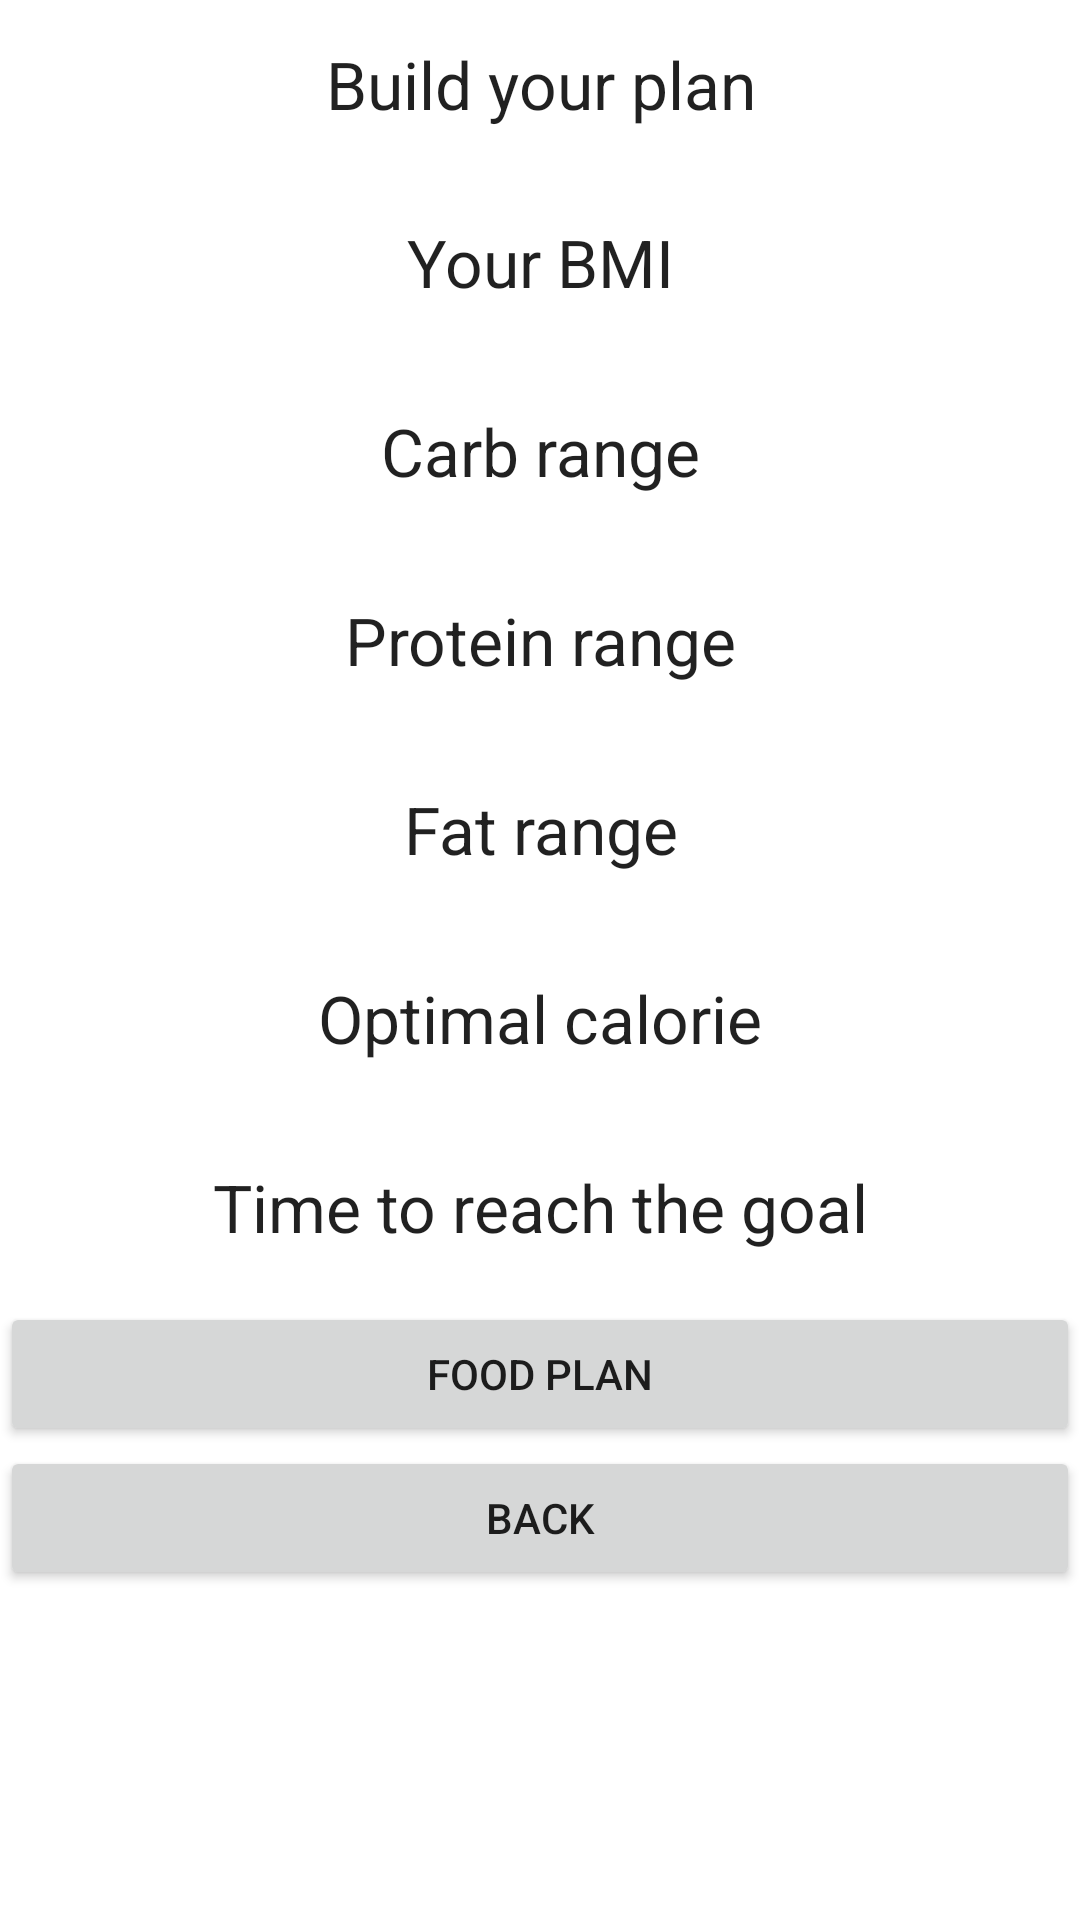

Layout XML and referenced resources for this Android screen:
<!-- AndroidManifest.xml: application theme Theme.4365_project -->
<!-- res/layout/plan.xml -->
<?xml version="1.0" encoding="utf-8"?>
<androidx.constraintlayout.widget.ConstraintLayout xmlns:android="http://schemas.android.com/apk/res/android"
    xmlns:tools="http://schemas.android.com/tools"
    android:layout_width="match_parent"
    android:layout_height="match_parent">

    <LinearLayout
        android:layout_width="match_parent"
        android:layout_height="match_parent"
        android:orientation="vertical"
        tools:layout_editor_absoluteX="0dp"
        tools:layout_editor_absoluteY="16dp">

        <LinearLayout
            android:layout_width="match_parent"
            android:layout_height="wrap_content"
            android:orientation="horizontal">

            <TextView
                android:id="@+id/textView"
                android:layout_width="wrap_content"
                android:layout_height="56dp"
                android:layout_weight="1"
                android:gravity="center"
                android:text="Build your plan"
                android:textAppearance="@style/TextAppearance.AppCompat.Large" />
        </LinearLayout>

        <LinearLayout
            android:layout_width="match_parent"
            android:layout_height="match_parent"
            android:orientation="vertical">

            <TextView
                android:id="@+id/bmi"
                android:layout_width="match_parent"
                android:layout_height="63dp"
                android:gravity="center"
                android:text="Your BMI"
                android:textAppearance="@style/TextAppearance.AppCompat.Large" />

            <TextView
                android:id="@+id/carb"
                android:layout_width="match_parent"
                android:layout_height="63dp"
                android:gravity="center"
                android:text="Carb range"
                android:textAppearance="@style/TextAppearance.AppCompat.Large" />

            <TextView
                android:id="@+id/protein"
                android:layout_width="match_parent"
                android:layout_height="63dp"
                android:gravity="center"
                android:text="Protein range"
                android:textAppearance="@style/TextAppearance.AppCompat.Large" />

            <TextView
                android:id="@+id/fat"
                android:layout_width="match_parent"
                android:layout_height="63dp"
                android:gravity="center"
                android:text="Fat range"
                android:textAppearance="@style/TextAppearance.AppCompat.Large" />

            <TextView
                android:id="@+id/calorie"
                android:layout_width="match_parent"
                android:layout_height="63dp"
                android:gravity="center"
                android:text="Optimal calorie"
                android:textAppearance="@style/TextAppearance.AppCompat.Large" />
            <TextView
                android:id="@+id/time"
                android:layout_width="match_parent"
                android:layout_height="63dp"
                android:gravity="center"
                android:text="Time to reach the goal"
                android:textAppearance="@style/TextAppearance.AppCompat.Large" />

            <Button
                android:id="@+id/button"
                android:layout_width="match_parent"
                android:layout_height="wrap_content"
                android:text="Food plan" />

            <Button
                android:id="@+id/buttonb"
                android:layout_width="match_parent"
                android:layout_height="wrap_content"
                android:text="Back" />

        </LinearLayout>

    </LinearLayout>
</androidx.constraintlayout.widget.ConstraintLayout>
<!-- resources referenced by this layout -->
<resources>
  <style name="Theme.4365_project" parent="Theme.MaterialComponents.DayNight.DarkActionBar">
          
          <item name="colorPrimary">@color/purple_500</item>
          <item name="colorPrimaryVariant">@color/purple_700</item>
          <item name="colorOnPrimary">@color/white</item>
          
          <item name="colorSecondary">@color/teal_200</item>
          <item name="colorSecondaryVariant">@color/teal_700</item>
          <item name="colorOnSecondary">@color/black</item>
          
          <item name="android:statusBarColor" tools:targetApi="l">?attr/colorPrimaryVariant</item>
          
      </style>
  <!-- not gathered from this repository: default colours our renderer supplied (Android Studio template values) -->
  <color name="purple_500">#FF6200EE</color>
  <color name="purple_700">#FF3700B3</color>
  <color name="teal_200">#FF03DAC5</color>
  <color name="teal_700">#FF018786</color>
  <color name="black">#FF000000</color>
  <color name="white">#FFFFFFFF</color>
</resources>
